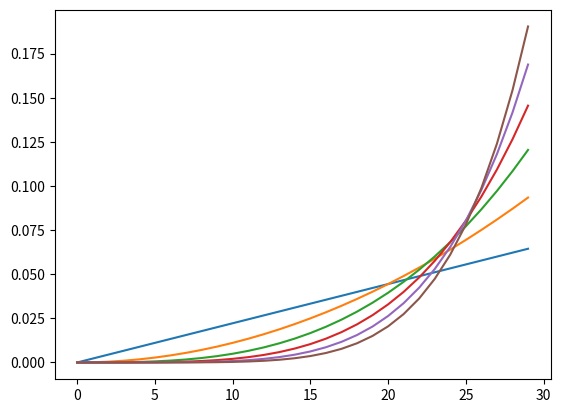

The matplotlib source for this figure:
import matplotlib.pyplot as plt
import random

def n_max_dtb(n,x=30,repetition=200000):
    # y = [0]*x
    # for i in range(repetition):
    #     y[max(list(random.randint(0,x-1) for i in range(n)))] += 1
    # return y

    return [n*e**(n-1)/x**n for e in range(x)]



def drow(x,*args):
    fig,ax = plt.subplots()
    for y in args:
        ax.plot(range(x),y)
    plt.show()

drow(30,n_max_dtb(2),n_max_dtb(3),n_max_dtb(4),n_max_dtb(5),n_max_dtb(6),n_max_dtb(7))